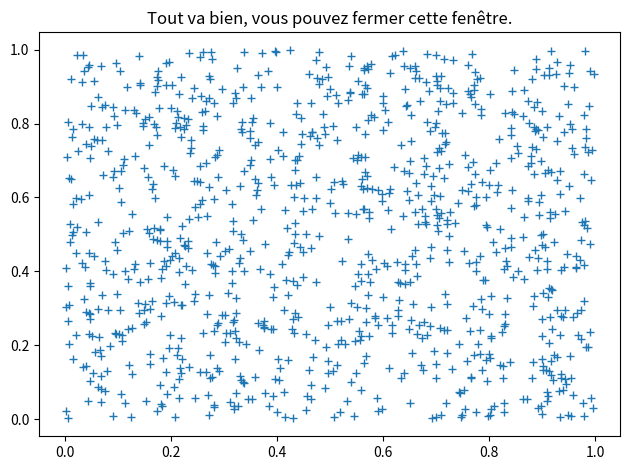

Recreate this plot in Python.
import numpy as np
import matplotlib
import matplotlib.pyplot as plt

print('Salut, monde!')

array = np.random.rand(1000, 2)

fig = plt.figure()
ax = fig.add_subplot(111)

ax.plot(array[:,0], array[:,1], '+')
plt.title('Tout va bien, vous pouvez fermer cette fenêtre.')

plt.tight_layout()
plt.show()